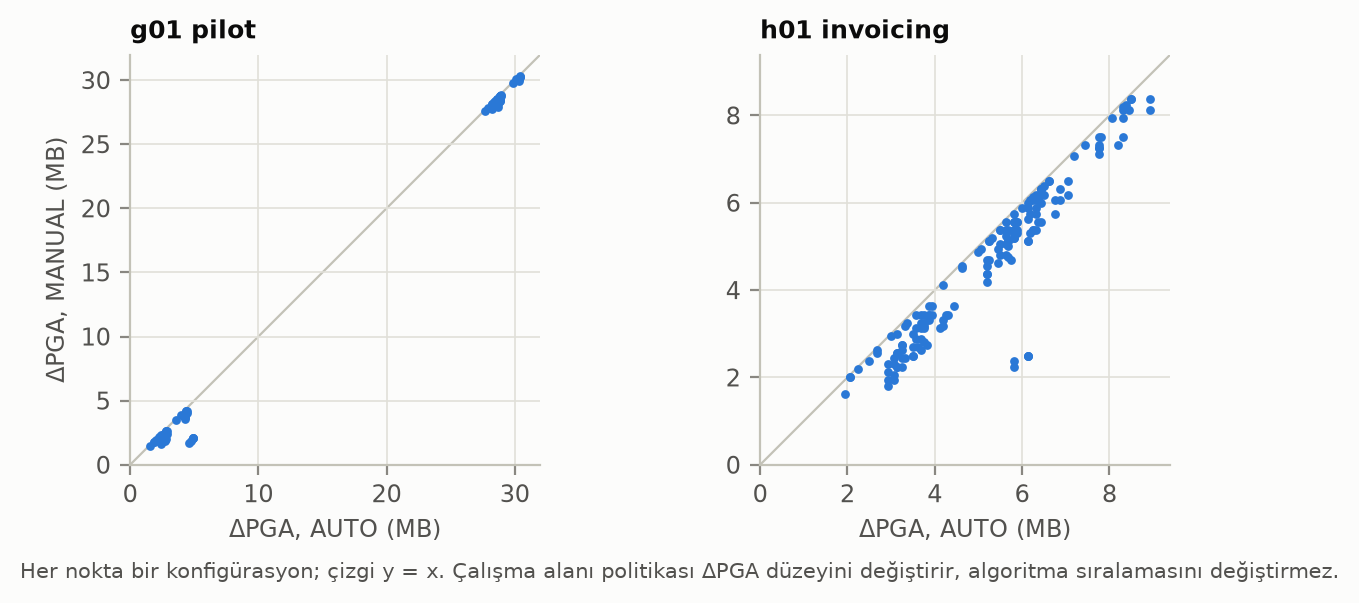

The file beside this chart, header and first rows:
iş_yükü, auto_MB, manual_MB
g01_pilot, 2.438, 1.625
g01_pilot, 28.25, 27.75
g01_pilot, 2.5, 2.0
g01_pilot, 28.81, 28.69
g01_pilot, 2.5, 1.812
g01_pilot, 2.438, 1.812
g01_pilot, 2.438, 1.812
g01_pilot, 1.562, 1.438
g01_pilot, 2.5, 2.125
g01_pilot, 2.5, 2.125
g01_pilot, 2.5, 2.125
g01_pilot, 1.875, 1.812
g01_pilot, 28.69, 27.88
g01_pilot, 28.25, 27.88
g01_pilot, 28.25, 27.88
g01_pilot, 27.69, 27.62
g01_pilot, 28.25, 28.0
g01_pilot, 28.69, 28.12
g01_pilot, 28.25, 28.12
g01_pilot, 28.25, 28.12
g01_pilot, 27.88, 27.81
g01_pilot, 2.688, 1.875
g01_pilot, 2.625, 2.0
g01_pilot, 2.625, 2.0
g01_pilot, 2.625, 2.0
g01_pilot, 1.875, 1.812
g01_pilot, 2.688, 2.25
g01_pilot, 2.688, 2.438
g01_pilot, 2.625, 2.438
g01_pilot, 2.625, 2.438
g01_pilot, 2.25, 2.188
g01_pilot, 28.81, 28.38
g01_pilot, 28.81, 28.62
g01_pilot, 28.75, 28.62
g01_pilot, 28.75, 28.62
g01_pilot, 28.38, 28.31
g01_pilot, 28.81, 28.62
g01_pilot, 28.88, 28.75
g01_pilot, 28.88, 28.75
g01_pilot, 28.88, 28.75
g01_pilot, 28.62, 28.56
g01_pilot, 2.812, 2.0
g01_pilot, 2.75, 2.125
g01_pilot, 2.75, 2.125
g01_pilot, 2.75, 2.125
g01_pilot, 2.0, 1.938
g01_pilot, 2.875, 2.438
g01_pilot, 2.875, 2.625
g01_pilot, 2.812, 2.625
g01_pilot, 2.812, 2.625
g01_pilot, 2.375, 2.312
g01_pilot, 28.81, 28.38
g01_pilot, 28.81, 28.62
g01_pilot, 28.75, 28.56
g01_pilot, 28.75, 28.62
g01_pilot, 28.44, 28.38
g01_pilot, 28.94, 28.81
g01_pilot, 28.94, 28.75
g01_pilot, 28.88, 28.75
g01_pilot, 28.62, 28.56
... 190 more rows
